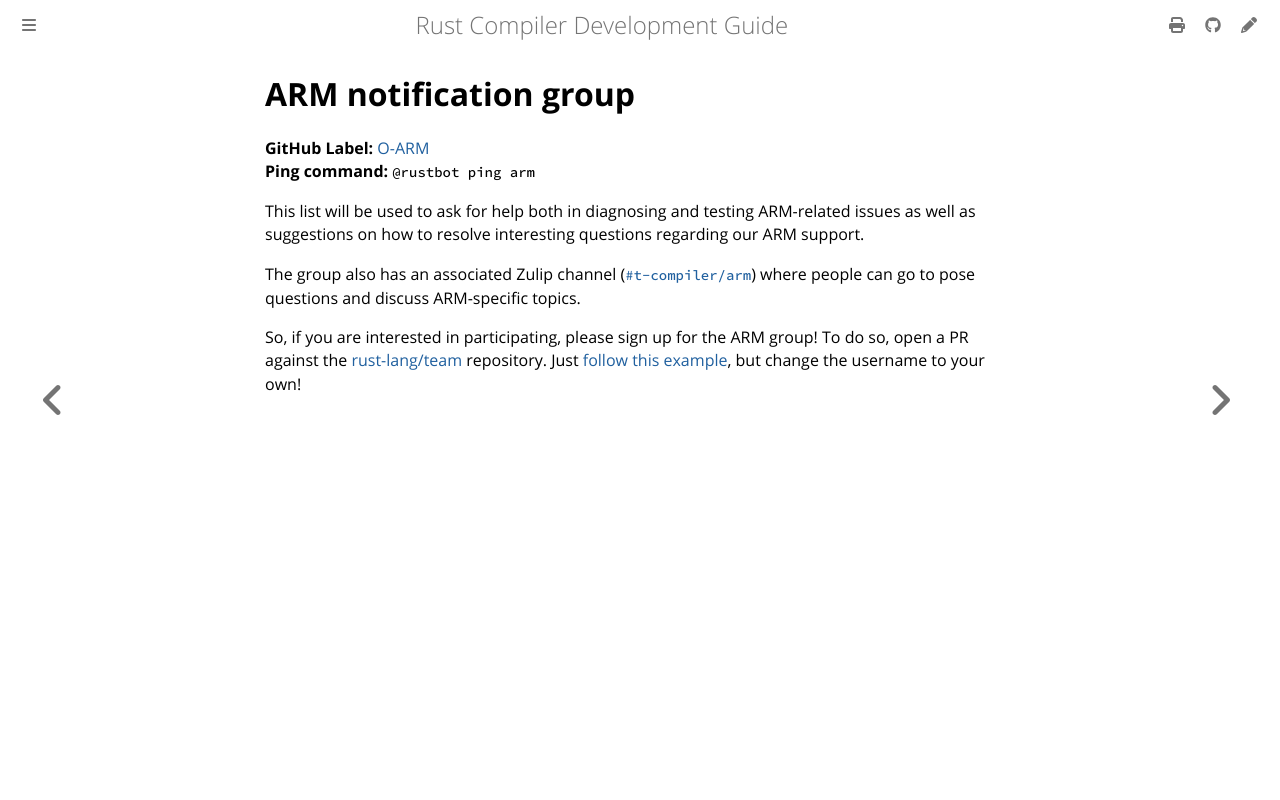

repository: rust-lang/rustc-dev-guide · page: notification-groups/arm.html · generator: mdbook

# ARM notification group

**GitHub Label:** [O-ARM] <br>
**Ping command:** `@rustbot ping arm`

[O-ARM]: https://github.com/rust-lang/rust/labels/O-ARM

This list will be used to ask for help both in diagnosing and testing
ARM-related issues as well as suggestions on how to resolve
interesting questions regarding our ARM support.

The group also has an associated Zulip channel ([`#t-compiler/arm`])
where people can go to pose questions and discuss ARM-specific topics.

So, if you are interested in participating, please sign up for the ARM group!
To do so, open a PR against the [rust-lang/team] repository.
Just [follow this example][eg], but change the username to your own!

[`#t-compiler/arm`]: https://rust-lang.zulipchat.com/#narrow/stream/242906-t-compiler.2Farm
[rust-lang/team]: https://github.com/rust-lang/team
[eg]: https://github.com/rust-lang/team/pull/358
